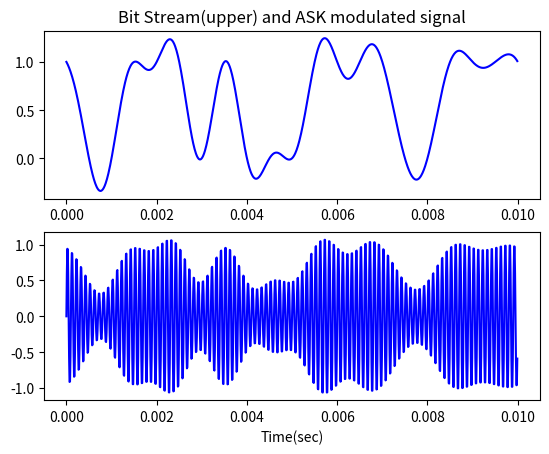

Python code for this plot:
import numpy as np
import matplotlib.pyplot as plt
import math
import scipy.signal as sig

sample_rate = 1.0e5
carrier_freq = 100.0e2
duration = 10.0e-3

xs = np.arange(0, duration, 1/sample_rate)
ys = np.sin(2.0*np.pi*carrier_freq*xs)              # 搬送波
bs = np.array([1, 0, 0, 1, 1, 1, 0, 1, 0, 0, 0, 1,  # ディジタルビット列
     1, 1, 1, 0, 0, 1, 1, 1], dtype=float)
bs_resampled = sig.resample(bs, len(ys))
ms = ys * (bs_resampled*0.5+0.5)               # ASK変調

fig = plt.figure()
ax1 = fig.add_subplot(2, 1, 1)
ax1.plot(xs, bs_resampled, 'b')
ax1.set_title('Bit Stream(upper) and ASK modulated signal')
ax2 = fig.add_subplot(2, 1, 2)
ax2.set_xlabel('Time(sec)')
ax2.plot(xs, ms, 'b')

plt.show()